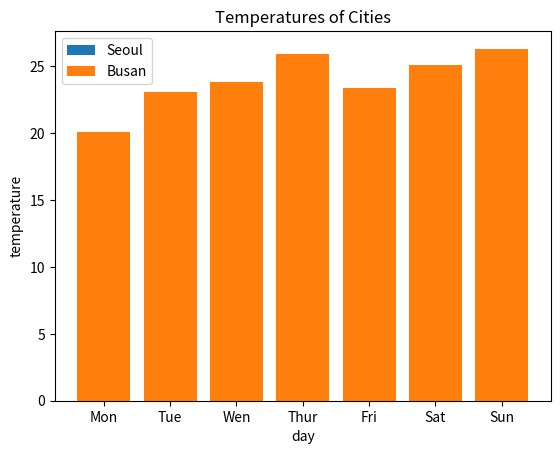

Reproduce this figure in Python.
import matplotlib.pyplot as plt

x = ["Mon", "Tue", "Wen", "Thur", "Fri", "Sat", "Sun"]
y1 = [15.6, 14.2, 16.3, 18.2, 17.1, 20.2, 22.4]
y2 = [20.1, 23.1, 23.8, 25.9, 23.4, 25.1, 26.3]

plt.bar(x, y1, label="Seoul")
plt.bar(x, y2, label="Busan")
plt.xlabel("day")
plt.ylabel("temperature")
plt.legend(loc="upper left")
plt.title("Temperatures of Cities")
plt.show()
